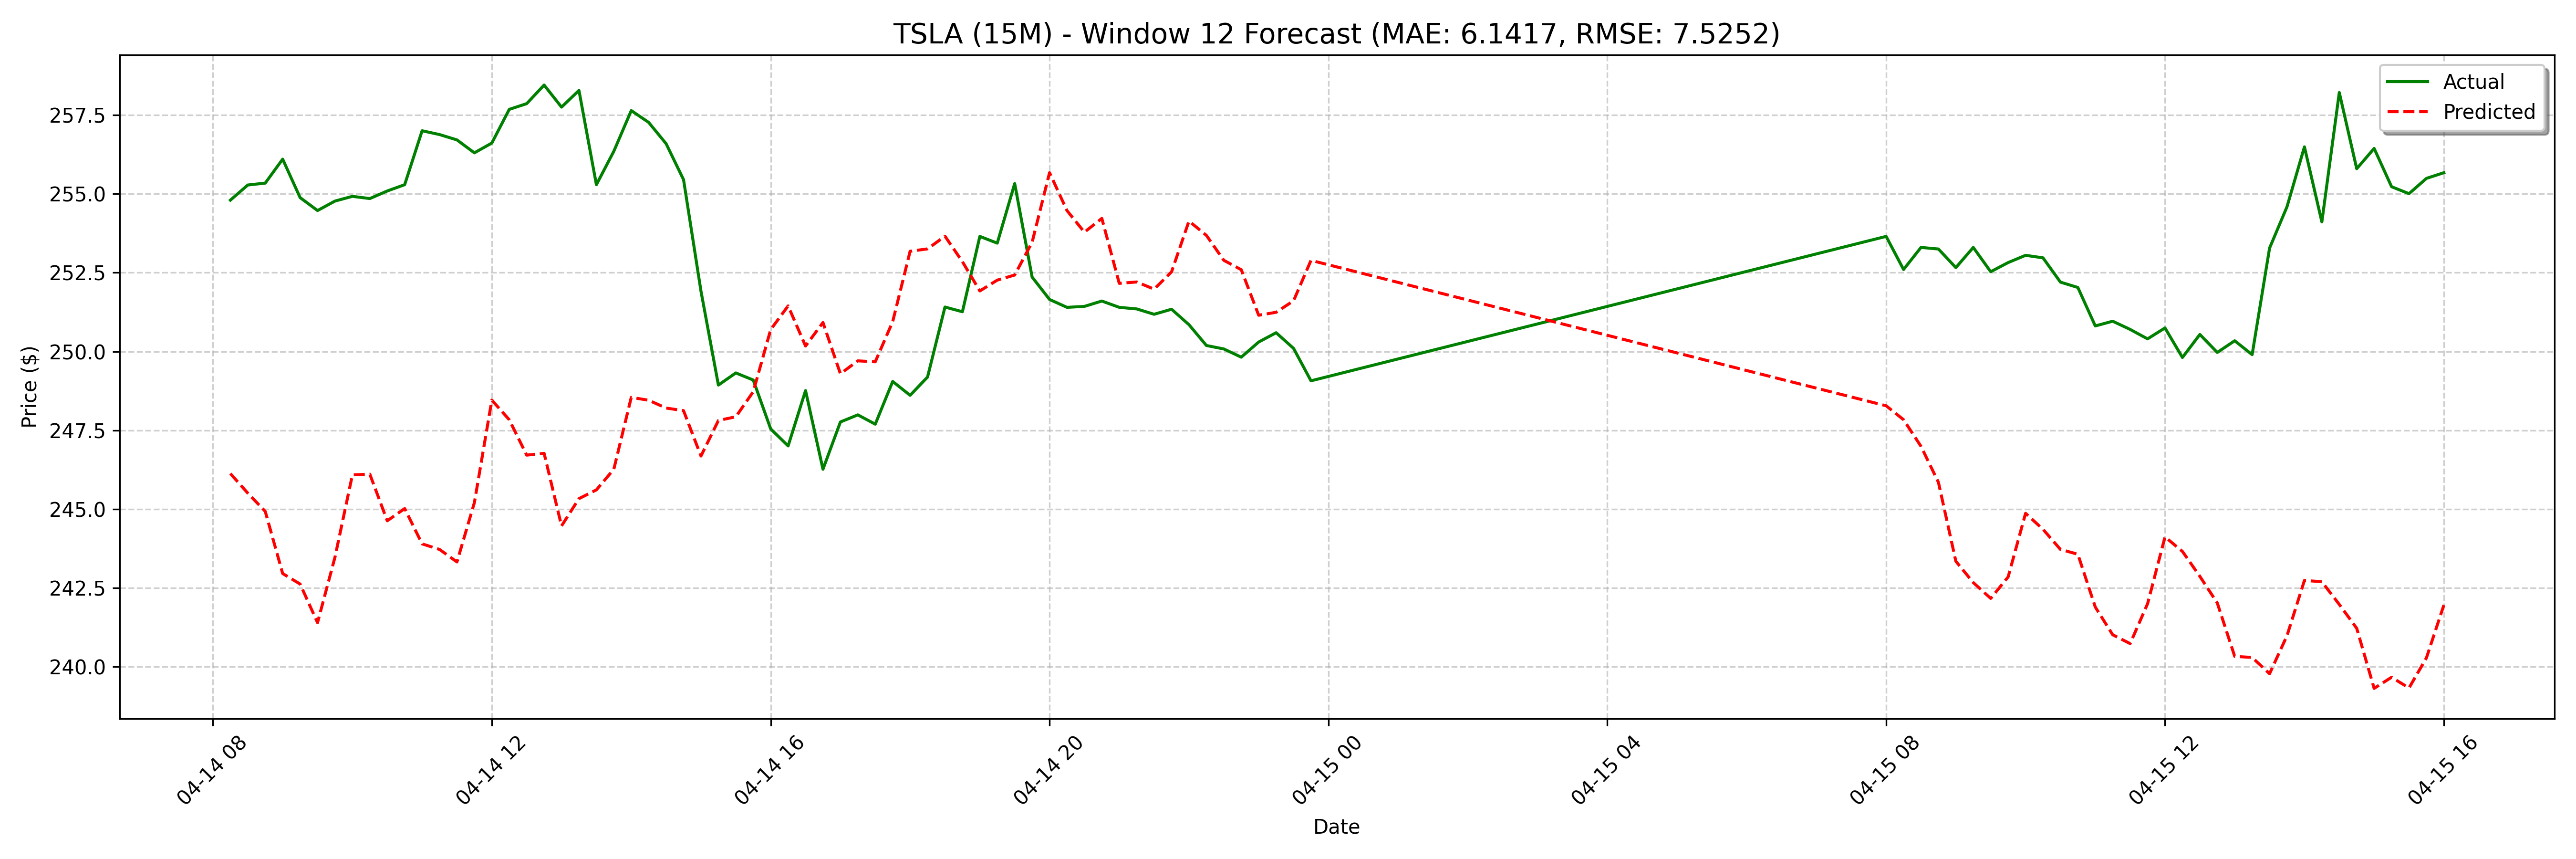

Values plotted in this chart, from the file beside it:
date, actual, forecast
2025-04-14 08:15:00, 254.8, 246.1
2025-04-14 08:30:00, 255.3, 245.5
2025-04-14 08:45:00, 255.3, 244.9
2025-04-14 09:00:00, 256.1, 243
2025-04-14 09:15:00, 254.9, 242.6
2025-04-14 09:30:00, 254.5, 241.4
2025-04-14 09:45:00, 254.8, 243.5
2025-04-14 10:00:00, 254.9, 246.1
2025-04-14 10:15:00, 254.8, 246.1
2025-04-14 10:30:00, 255.1, 244.6
2025-04-14 10:45:00, 255.3, 245
2025-04-14 11:00:00, 257.0, 243.9
2025-04-14 11:15:00, 256.9, 243.7
2025-04-14 11:30:00, 256.7, 243.3
2025-04-14 11:45:00, 256.3, 245.2
2025-04-14 12:00:00, 256.6, 248.5
2025-04-14 12:15:00, 257.7, 247.8
2025-04-14 12:30:00, 257.9, 246.7
2025-04-14 12:45:00, 258.4, 246.8
2025-04-14 13:00:00, 257.8, 244.5
2025-04-14 13:15:00, 258.3, 245.3
2025-04-14 13:30:00, 255.3, 245.6
2025-04-14 13:45:00, 256.4, 246.3
2025-04-14 14:00:00, 257.6, 248.5
2025-04-14 14:15:00, 257.3, 248.5
2025-04-14 14:30:00, 256.6, 248.2
2025-04-14 14:45:00, 255.4, 248.1
2025-04-14 15:00:00, 251.9, 246.7
2025-04-14 15:15:00, 248.9, 247.8
2025-04-14 15:30:00, 249.3, 247.9
2025-04-14 15:45:00, 249.1, 248.7
2025-04-14 16:00:00, 247.5, 250.7
2025-04-14 16:15:00, 247, 251.4
2025-04-14 16:30:00, 248.8, 250.2
2025-04-14 16:45:00, 246.3, 250.9
2025-04-14 17:00:00, 247.8, 249.3
2025-04-14 17:15:00, 248, 249.7
2025-04-14 17:30:00, 247.7, 249.7
2025-04-14 17:45:00, 249.1, 250.9
2025-04-14 18:00:00, 248.6, 253.2
2025-04-14 18:15:00, 249.2, 253.3
2025-04-14 18:30:00, 251.4, 253.7
2025-04-14 18:45:00, 251.3, 252.8
2025-04-14 19:00:00, 253.6, 251.9
2025-04-14 19:15:00, 253.4, 252.3
2025-04-14 19:30:00, 255.3, 252.4
2025-04-14 19:45:00, 252.4, 253.5
2025-04-14 20:00:00, 251.7, 255.7
2025-04-14 20:15:00, 251.4, 254.5
2025-04-14 20:30:00, 251.4, 253.8
2025-04-14 20:45:00, 251.6, 254.2
2025-04-14 21:00:00, 251.4, 252.2
2025-04-14 21:15:00, 251.3, 252.2
2025-04-14 21:30:00, 251.2, 252
2025-04-14 21:45:00, 251.3, 252.5
2025-04-14 22:00:00, 250.8, 254.1
2025-04-14 22:15:00, 250.2, 253.7
2025-04-14 22:30:00, 250.1, 252.9
2025-04-14 22:45:00, 249.8, 252.6
2025-04-14 23:00:00, 250.3, 251.1
... 68 more rows
